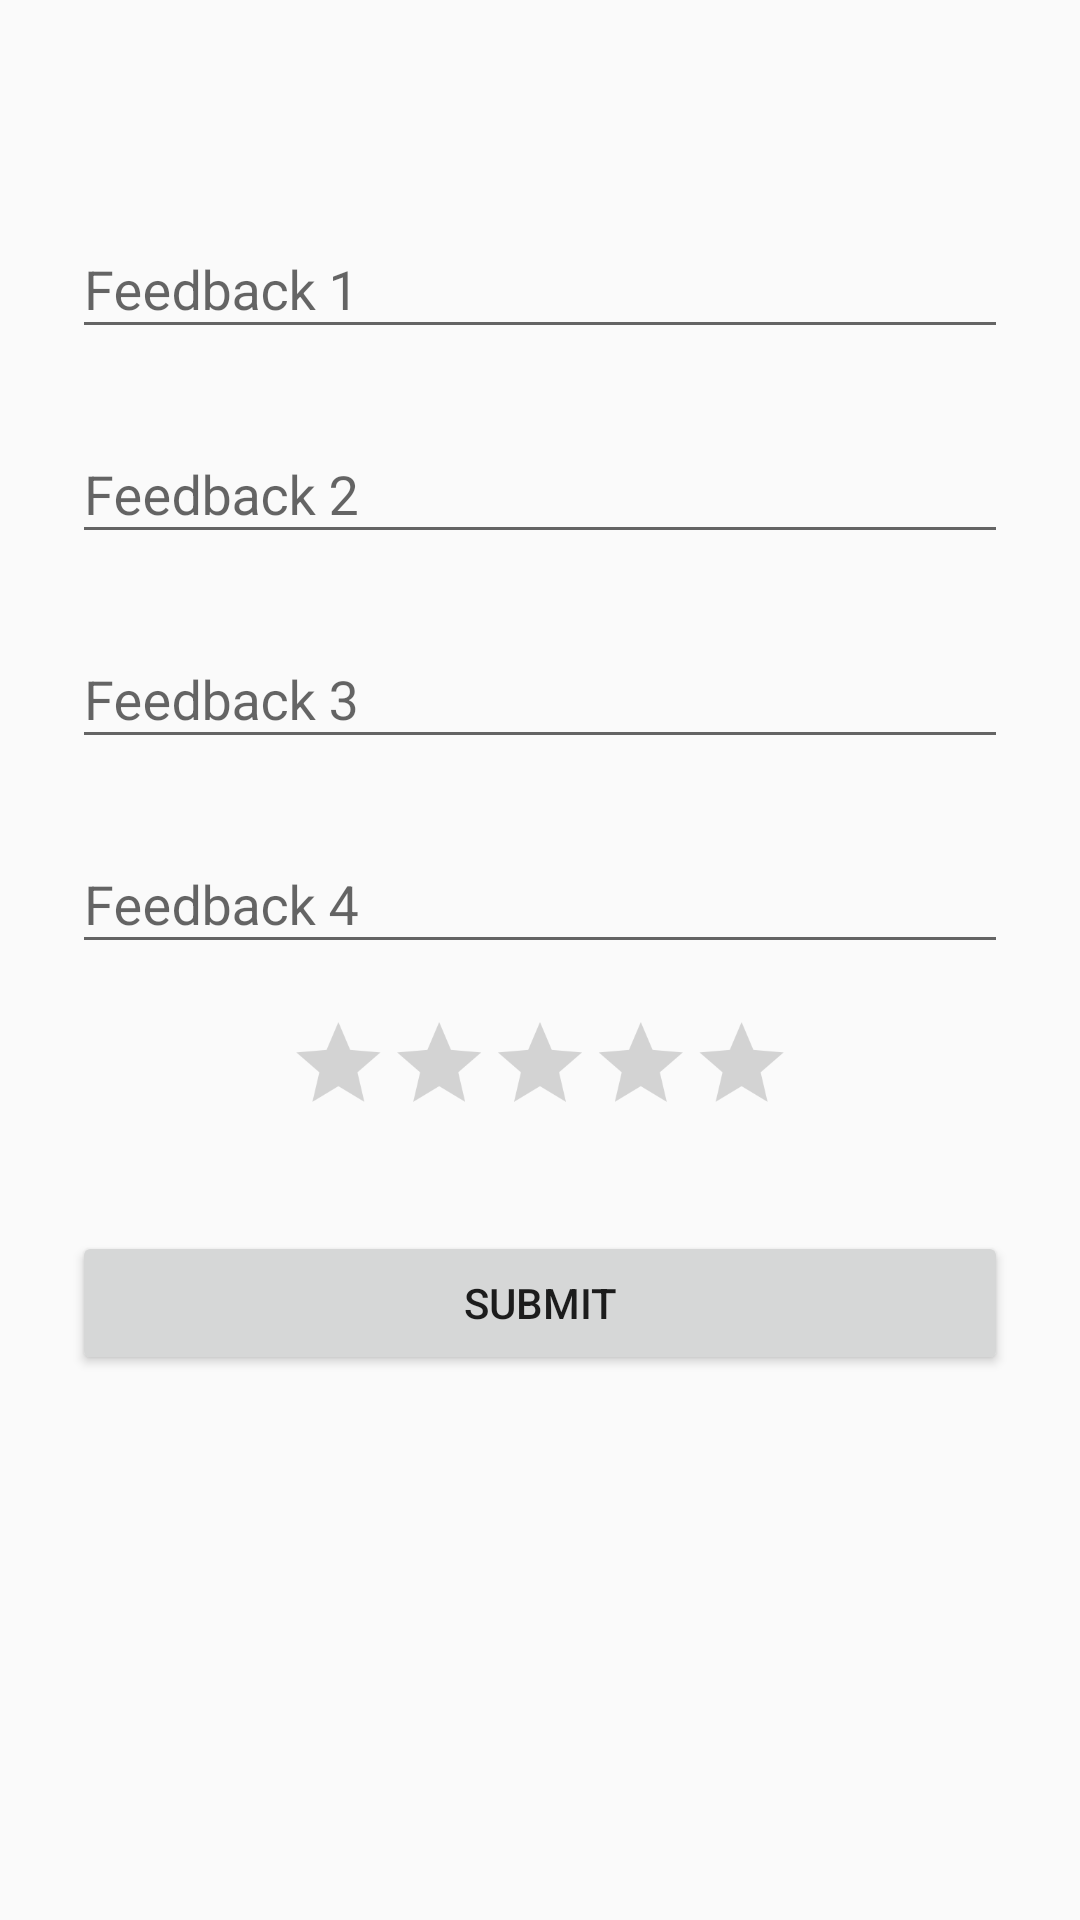

Write the Android layout XML for this screen, with the resource values it uses.
<!-- AndroidManifest.xml: application theme AppTheme -->
<!-- res/layout/activity_feedback.xml -->
<?xml version="1.0" encoding="utf-8"?>
<ScrollView
    xmlns:android="http://schemas.android.com/apk/res/android"
    android:layout_width="fill_parent"
    android:layout_height="fill_parent"
    android:fitsSystemWindows="true">

    <LinearLayout
        android:orientation="vertical"
        android:layout_width="match_parent"
        android:layout_height="wrap_content"
        android:paddingTop="56dp"
        android:paddingLeft="24dp"
        android:paddingRight="24dp">

        <android.support.design.widget.TextInputLayout
            android:layout_width="match_parent"
            android:layout_height="wrap_content"
            android:layout_marginTop="8dp"
            android:layout_marginBottom="8dp">
            <EditText android:id="@+id/feedback_1"
                android:layout_width="match_parent"
                android:layout_height="wrap_content"
                android:inputType="textCapWords"
                android:hint="Feedback 1" />
        </android.support.design.widget.TextInputLayout>

        <android.support.design.widget.TextInputLayout
            android:layout_width="match_parent"
            android:layout_height="wrap_content"
            android:layout_marginTop="8dp"
            android:layout_marginBottom="8dp">
            <EditText android:id="@+id/feedback_2"
                android:layout_width="match_parent"
                android:layout_height="wrap_content"
                android:inputType="textEmailAddress"
                android:hint="Feedback 2" />
        </android.support.design.widget.TextInputLayout>

        <android.support.design.widget.TextInputLayout
            android:layout_width="match_parent"
            android:layout_height="wrap_content"
            android:layout_marginTop="8dp"
            android:layout_marginBottom="8dp">
            <EditText android:id="@+id/feedback_3"
                android:layout_width="match_parent"
                android:layout_height="wrap_content"
                android:inputType="textPassword"
                android:hint="Feedback 3"/>
        </android.support.design.widget.TextInputLayout>

        <android.support.design.widget.TextInputLayout
            android:layout_width="match_parent"
            android:layout_height="wrap_content"
            android:layout_marginTop="8dp"
            android:layout_marginBottom="8dp">
            <EditText android:id="@+id/feedback_4"
                android:layout_width="match_parent"
                android:layout_height="wrap_content"
                android:inputType="textPassword"
                android:hint="Feedback 4"/>
        </android.support.design.widget.TextInputLayout>

        <RatingBar
            android:id="@+id/ratingBar"
            android:layout_width="wrap_content"
            android:layout_height="wrap_content"
            android:max="5"
            android:layout_gravity="center"
            android:scaleX=".7"
            android:scaleY=".7"/>

        <android.support.v7.widget.AppCompatButton
            android:id="@+id/btnSubmit"
            android:layout_width="fill_parent"
            android:layout_height="wrap_content"
            android:layout_marginTop="24dp"
            android:layout_marginBottom="24dp"
            android:padding="12dp"
            android:text="Submit"/>


    </LinearLayout>
</ScrollView>
<!-- resources referenced by this layout -->
<resources>
  <style name="AppTheme" parent="Theme.AppCompat.Light.DarkActionBar">
          
          <item name="colorPrimary">@color/colorPrimary</item>
          <item name="colorPrimaryDark">@color/colorPrimaryDark</item>
          <item name="colorAccent">@color/colorAccent</item>
      </style>
  <color name="colorPrimary">#710F9F</color>
  <color name="colorPrimaryDark">#681092</color>
  <color name="colorAccent">#710F9F</color>
</resources>
